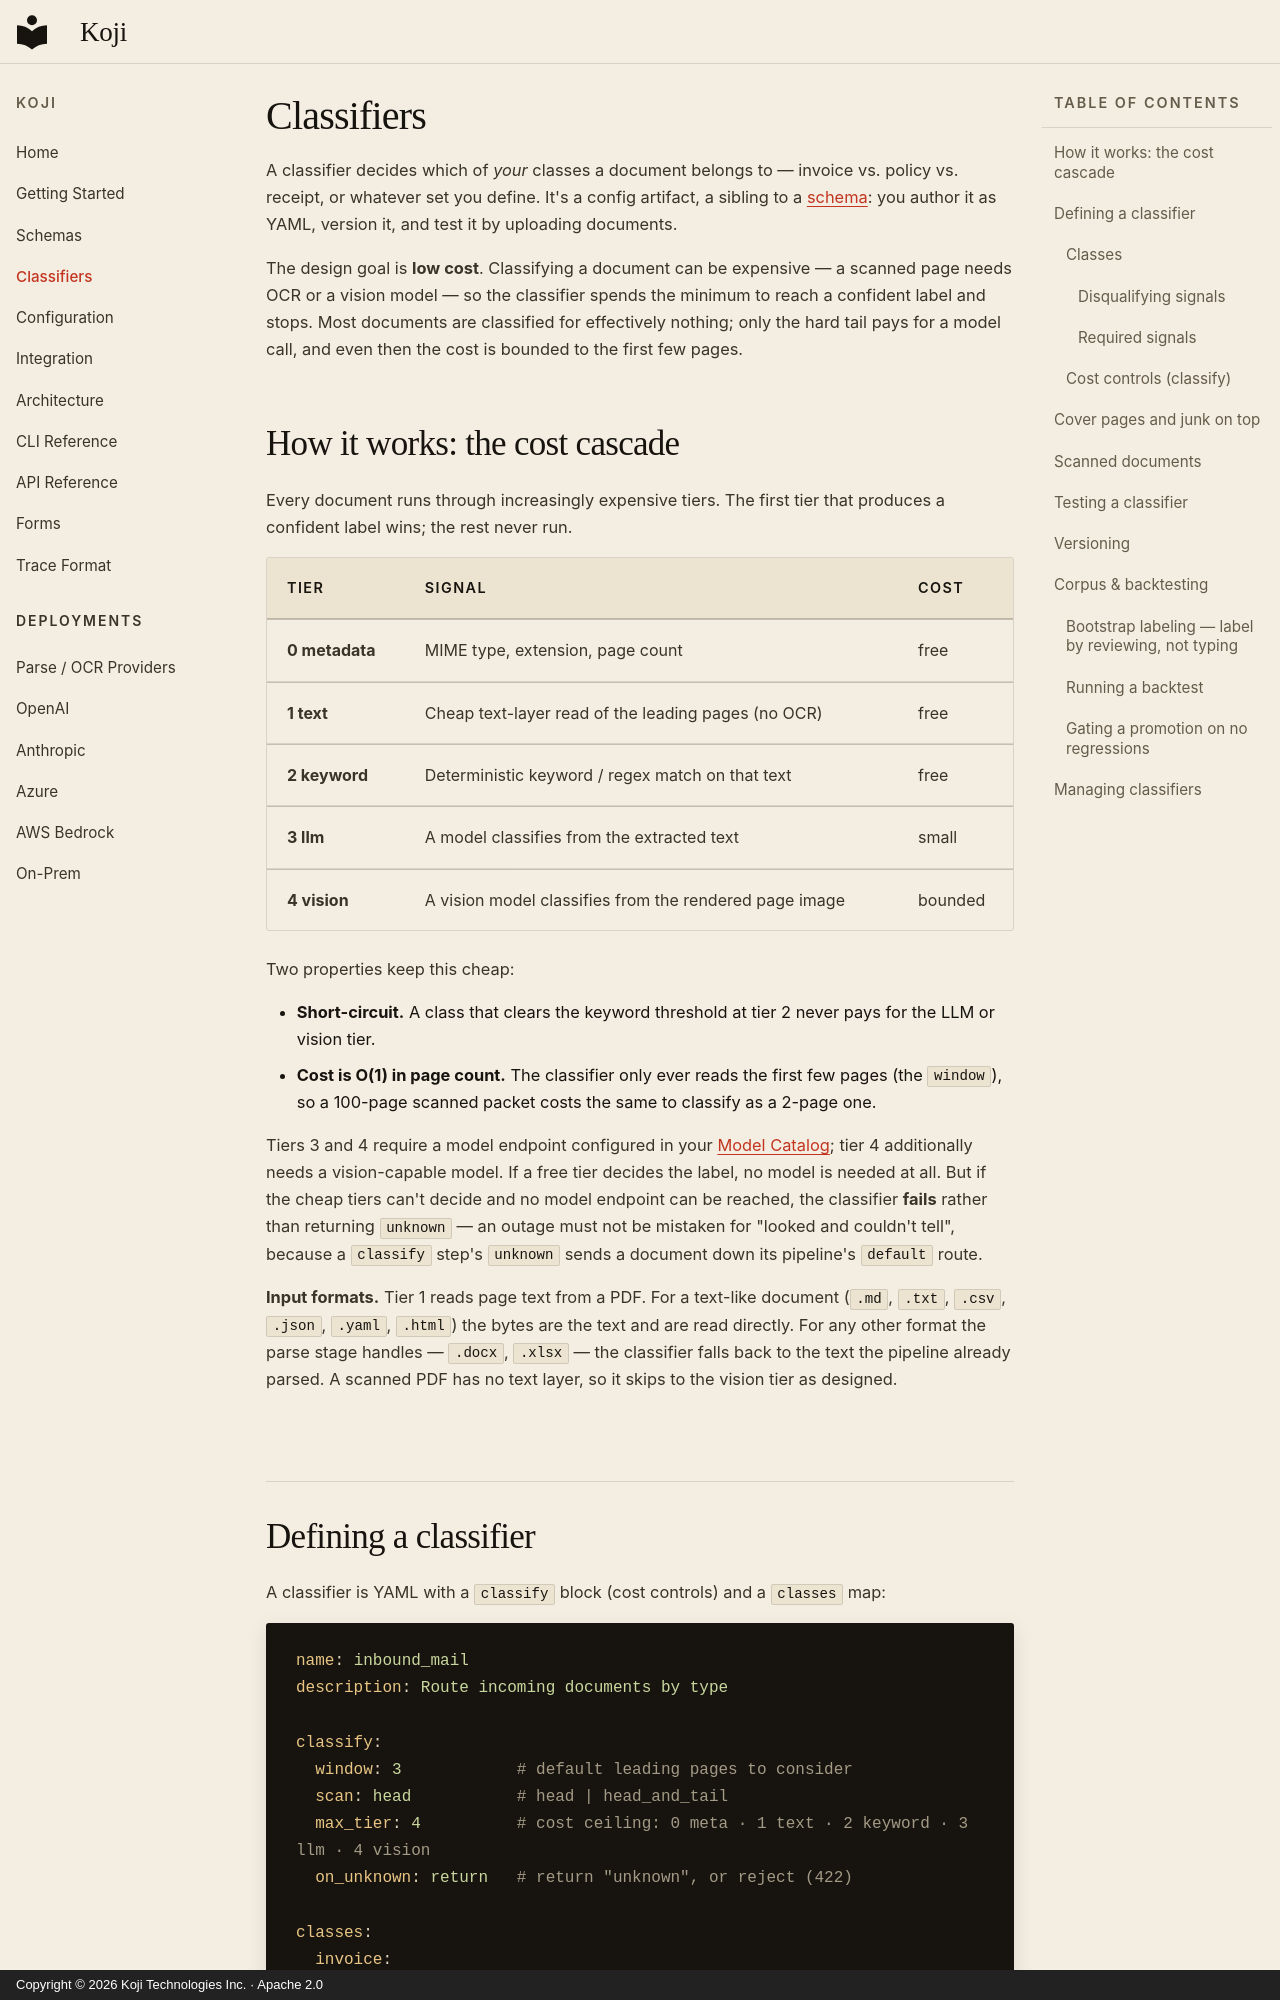

repository: getkoji/koji · page: classifiers/index.html · generator: mkdocs · copyright: Copyright © 2026 Koji Technologies Inc. · Apache 2.0

---
title: Classifiers
description: Sort documents into your own classes with a cost cascade — cheap deterministic signals first, model calls only for the hard tail. Config, cost control, and the test loop.
---

# Classifiers

A classifier decides which of *your* classes a document belongs to — invoice vs.
policy vs. receipt, or whatever set you define. It's a config artifact, a sibling
to a [schema](schema-guide.md): you author it as YAML, version it, and test it by
uploading documents.

The design goal is **low cost**. Classifying a document can be expensive — a
scanned page needs OCR or a vision model — so the classifier spends the minimum
to reach a confident label and stops. Most documents are classified for
effectively nothing; only the hard tail pays for a model call, and even then the
cost is bounded to the first few pages.

## How it works: the cost cascade

Every document runs through increasingly expensive tiers. The first tier that
produces a confident label wins; the rest never run.

| Tier | Signal | Cost |
|------|--------|------|
| **0 metadata** | MIME type, extension, page count | free |
| **1 text** | Cheap text-layer read of the leading pages (no OCR) | free |
| **2 keyword** | Deterministic keyword / regex match on that text | free |
| **3 llm** | A model classifies from the extracted text | small |
| **4 vision** | A vision model classifies from the rendered page image | bounded |

Two properties keep this cheap:

- **Short-circuit.** A class that clears the keyword threshold at tier 2 never
  pays for the LLM or vision tier.
- **Cost is O(1) in page count.** The classifier only ever reads the first few
  pages (the `window`), so a 100-page scanned packet costs the same to classify
  as a 2-page one.

Tiers 3 and 4 require a model endpoint configured in your
[Model Catalog](configuration.md); tier 4 additionally needs a vision-capable
model. If a free tier decides the label, no model is needed at all. But if the
cheap tiers can't decide and no model endpoint can be reached, the classifier
**fails** rather than returning `unknown` — an outage must not be mistaken for
"looked and couldn't tell", because a `classify` step's `unknown` sends a
document down its pipeline's `default` route.

**Input formats.** Tier 1 reads page text from a PDF. For a text-like document
(`.md`, `.txt`, `.csv`, `.json`, `.yaml`, `.html`) the bytes are the text and
are read directly. For any other format the parse stage handles — `.docx`,
`.xlsx` — the classifier falls back to the text the pipeline already parsed. A
scanned PDF has no text layer, so it skips to the vision tier as designed.
